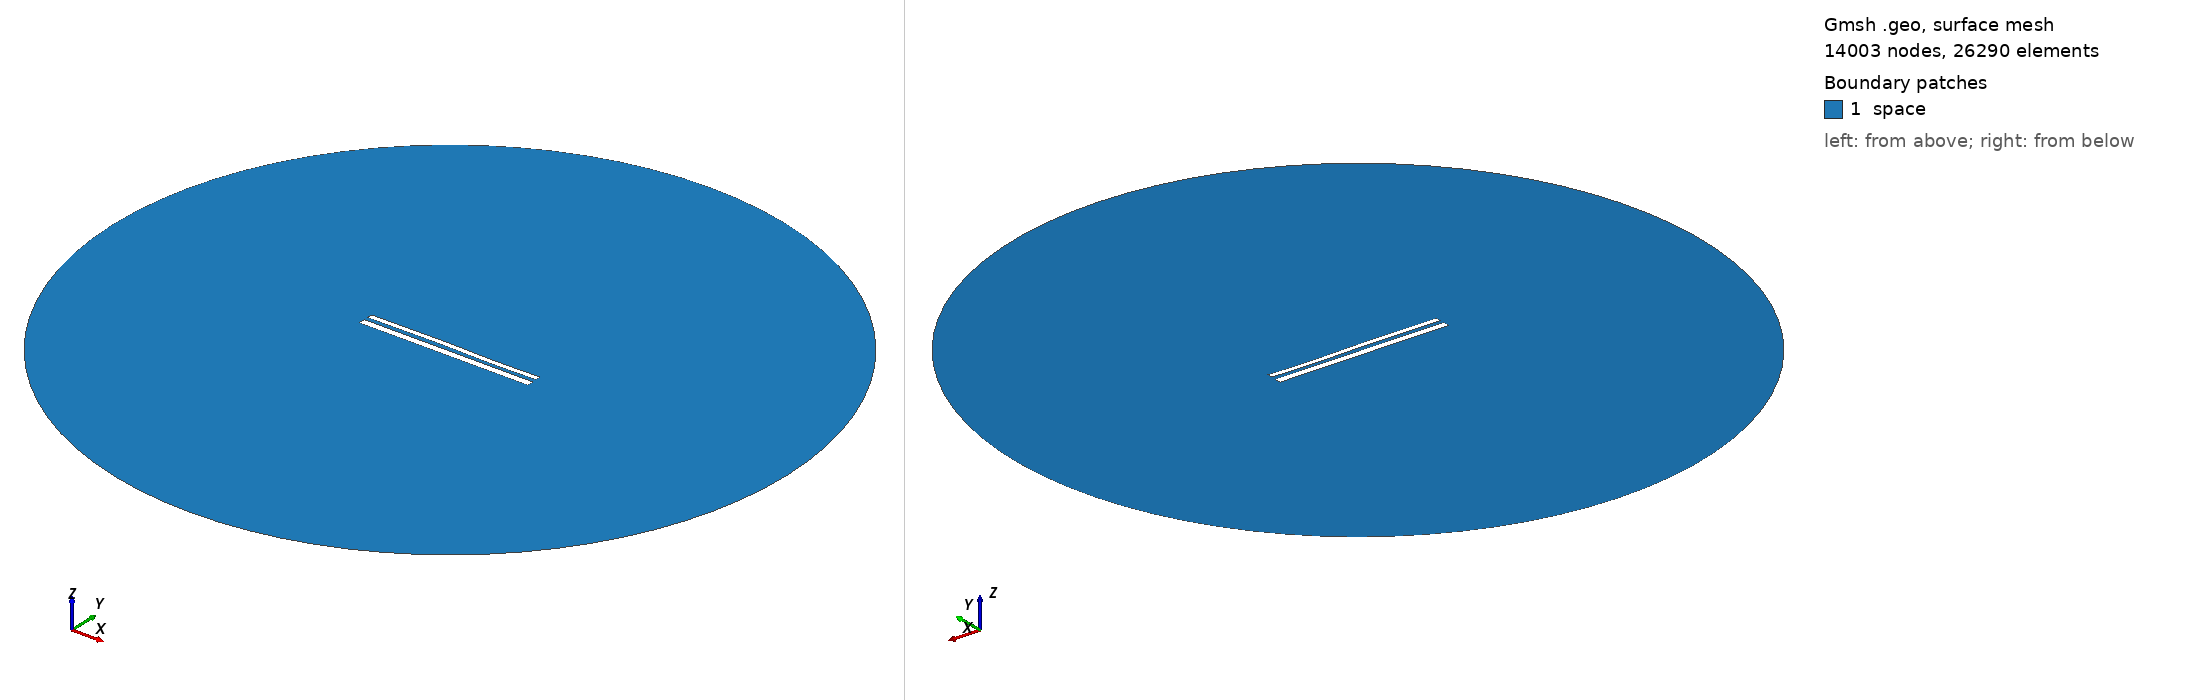

Gmsh geometry script, surface-meshed: 14003 nodes, 26290 surface elements. Boundary patches (legend numbers): 1 space. Left view from above one corner, right view from below the opposite corner. Legend entries are the model's physical surfaces. The drawing asked Gmsh for element sizes between 1% and 20% of the model's largest extent; the script's own settings can give other sizes.

=== 11472.geo (drawn) ===
//---------------------------------------
// Geometry kernel
//---------------------------------------

SetFactory("OpenCASCADE");



//---------------------------------------
// Parameters of the geometry
//---------------------------------------

// Overetch of the upper plate
overetch = 0.375;

// Distance between the plates
distance = 2.25;

// Discretization over the x axis (for the deformation)
nx = 50; 

// Length of the plate
L = 100 - overetch; 

// Number of modes
n = 4; 

// 1st mode coefficient
coeff(1) = -0.075;
beta(1) = 0.596864 * 3.1415926535 / L;

// 2nd mode coefficient
coeff(2) = 0.07499999999999998;
beta(2) = 1.49418 * 3.1415926535 / L;

// 3rd mode coefficient
coeff(3) = 0.15;
beta(3) = 2.50025 * 3.1415926535 / L;

// 4th mode coefficient
coeff(4) = -0.075;
beta(4) = 3.49999 * 3.1415926535 / L;



//---------------------------------------
// Upper plate (deformed rectangle)
//---------------------------------------

// Coordiantes of the upper plate
xmin = -50;
xmax = 50 - overetch;

// Height of the upper plate
yheight = 4 - 2 * overetch;

// Indexes of the points
UpperID[] = {};
LowerID[] = {};
LeftID[] = {};
RightID[] = {};

// Point index
p = 1;

// Horizontal edges
For i In {1:nx}
    x = xmin + (i-1)*(xmax - xmin)/(nx-1);

    y_bottom = distance / 2 + overetch;
    For j In {1:n}
        C = (Cosh(beta(j)*L) + Cos(beta(j)*L)) / (Sinh(beta(j)*L) + Sin(beta(j)*L));
        y_bottom  = y_bottom + coeff(j) * (Cosh(beta(j)*(x+50)) - Cos(beta(j)*(x+50)) - C * (Sinh(beta(j)*(x+50)) - Sin(beta(j)*(x+50))));
    EndFor

    y_top = y_bottom + yheight;

    Point(p) = {x, y_top, 0, 1.0};
    UpperID[i] = p;
    p = p + 1;

    Point(p) = {x, y_bottom, 0, 1.0};
    LowerID[i] = p;
    p = p + 1;
EndFor

// Create point lists
UpperPts[] = {}; LowerPts[] = {};
For i In {1:nx}
  UpperPts[] += {UpperID[i]};
  LowerPts[] += {LowerID[i]};
EndFor

// Build splines
Spline(1) = {UpperPts[]};
Spline(2) = {LowerPts[]};
Line(3) = {LowerPts[nx-1], UpperPts[nx-1]};
Line(4) = {LowerPts[0], UpperPts[0]};

// Build the plane surface
Curve Loop(1) = {2, 3, -1, -4};
Plane Surface(1) = {1};



//---------------------------------------
// Lower plate (rectangle)
//---------------------------------------

// Vertices
Point(1001) = {-50, -1, 0, 1.0};
Point(1002) = { 50, -1, 0, 1.0};
Point(1003) = { 50,  -5, 0, 1.0};
Point(1004) = {-50,  -5, 0, 1.0};

// Edges
Line(5) = {1001, 1002};
Line(6) = {1002, 1003};
Line(7) = {1003, 1004};
Line(8) = {1004, 1001};

// Plane surface
Line Loop(2) = {5, 6, 7, 8};
Plane Surface(2) = {2}; 



//---------------------------------------
// Outer (fictious) boundary
//---------------------------------------

// Points
Point(1005) = {0, 0, 0};       // Center
Point(1006) = {200, 0, 0};     // Start point
Point(1007) = {0, 200, 0};     // 90 degrees
Point(1008) = {-200, 0, 0};    // 180 degrees
Point(1009) = {0, -200, 0};    // 270 degrees

// Circle arcs (each needs start, center, end)
Circle(9) = {1006, 1005, 1007};
Circle(10) = {1007, 1005, 1008};
Circle(11) = {1008, 1005, 1009};
Circle(12) = {1009, 1005, 1006};

// Plane surface for the entire domain
Curve Loop(3) = {9, 10, 11, 12};
Surface(3) = {3};

// Subtract the plates from the whole domain to obtain the actual domain where we want to solve the equations
BooleanDifference{ Surface{3}; Delete; }{ Surface{1}; Surface{2}; Delete; }




//---------------------------------------
// Transfinite Lines/Curves
//---------------------------------------

// Set the number of points on the boundaries
r = 7;

// Plates
Transfinite Curve {1, 2} = 50*r Using Progression 1;
Transfinite Curve {3, 4} = 2*r Using Progression 1;
Transfinite Line {5, 7} = 50*r Using Progression 1;
Transfinite Line {6, 8} = 2*r Using Progression 1;

// Outer boundary
Transfinite Line {9, 10, 11, 12} = 20 Using Progression 1;



//---------------------------------------
// Physical groups
//---------------------------------------                

// Physical curves (boundaries)
Physical Line("force_segment", 10) = {2};
Physical Line("upper_plate", 11) = {1, 3, 4};
Physical Line("lower_plate", 12) = {5, 6, 7, 8};
Physical Line("boundary", 20) = {9, 10, 11, 12};

// Physical Surfaces
Physical Surface("space", 30) = {3};



//---------------------------------------
// 6. Generate the Mesh
//---------------------------------------

// 2D mesh generation
Mesh 2;
